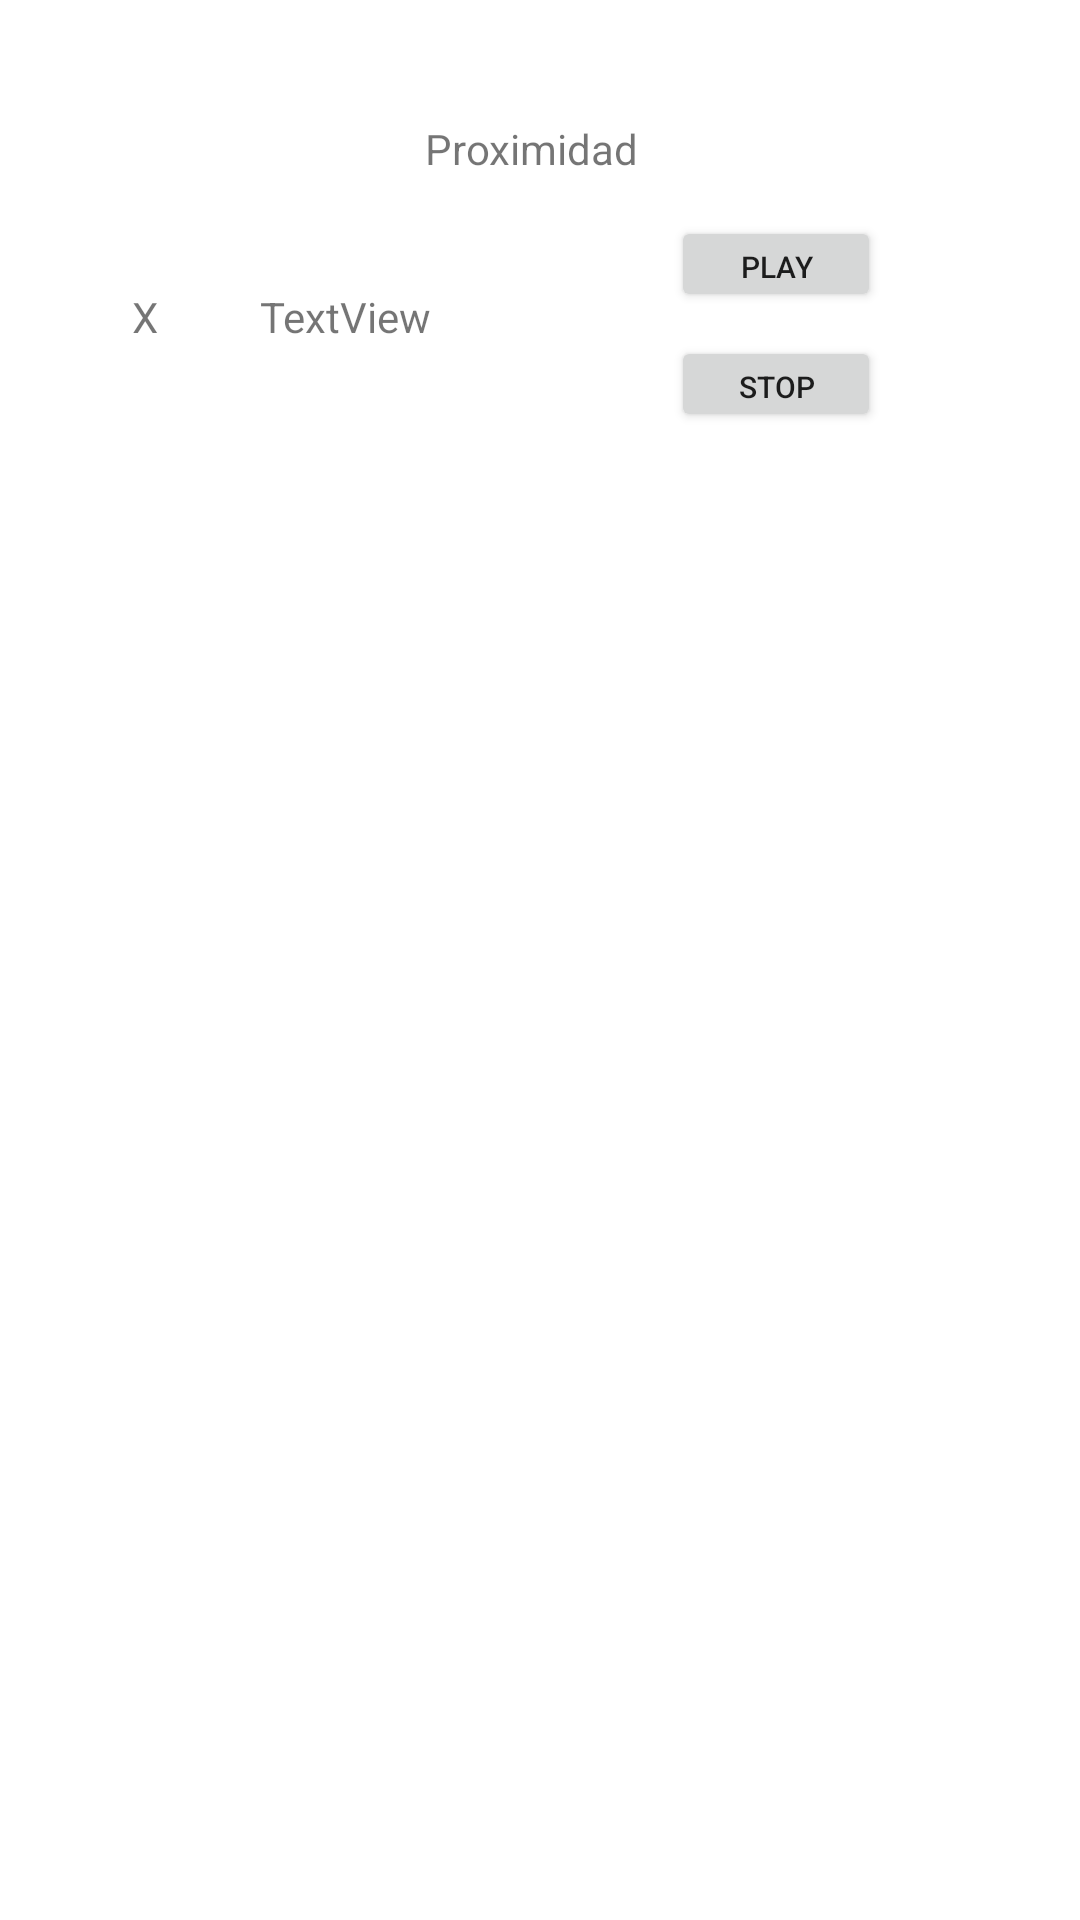

This screen was rendered from an Android layout file. Write that file and the resources it references.
<!-- AndroidManifest.xml: application theme Theme.SensoresF1 -->
<!-- res/layout/fragment_frg_proximity.xml -->
<?xml version="1.0" encoding="utf-8"?>
<androidx.constraintlayout.widget.ConstraintLayout xmlns:android="http://schemas.android.com/apk/res/android"
    xmlns:app="http://schemas.android.com/apk/res-auto"
    xmlns:tools="http://schemas.android.com/tools"
    android:id="@+id/frameLayout3"
    android:layout_width="match_parent"
    android:layout_height="match_parent"
    tools:context=".FrgProximity">

    <ImageView
        android:id="@+id/imageView"
        android:layout_width="25dp"
        android:layout_height="25dp"
        android:layout_marginStart="100dp"
        android:layout_marginTop="40dp"
        android:src="@mipmap/ruler"
        app:layout_constraintEnd_toStartOf="@+id/textView9"
        app:layout_constraintHorizontal_bias="0.06"
        app:layout_constraintStart_toStartOf="parent"
        app:layout_constraintTop_toTopOf="parent" />

    <Button
        android:id="@+id/btnPproximidad"
        android:layout_width="70dp"
        android:layout_height="32dp"
        android:layout_marginTop="72dp"
        android:text="play"


        android:textSize="10sp"
        app:layout_constraintEnd_toEndOf="parent"
        app:layout_constraintHorizontal_bias="0.771"
        app:layout_constraintStart_toStartOf="parent"
        app:layout_constraintTop_toTopOf="parent" />

    <Button
        android:id="@+id/btnSproximidad"
        android:layout_width="70dp"
        android:layout_height="32dp"
        android:layout_marginTop="8dp"
        android:text="stop"


        android:textSize="10sp"
        app:layout_constraintEnd_toEndOf="parent"
        app:layout_constraintHorizontal_bias="0.771"
        app:layout_constraintStart_toStartOf="parent"
        app:layout_constraintTop_toBottomOf="@+id/btnPproximidad" />

    <TextView
        android:id="@+id/textView9"
        android:layout_width="94dp"
        android:layout_height="25dp"
        android:layout_marginTop="40dp"
        android:layout_marginBottom="34dp"
        android:text="Proximidad"
        app:layout_constraintBottom_toBottomOf="@+id/txtXProximity"
        app:layout_constraintEnd_toEndOf="parent"
        app:layout_constraintHorizontal_bias="0.533"
        app:layout_constraintStart_toStartOf="parent"
        app:layout_constraintTop_toTopOf="parent"
        app:layout_constraintVertical_bias="0.0" />

    <TextView
        android:id="@+id/txtXProximity"
        android:layout_width="wrap_content"
        android:layout_height="wrap_content"
        android:layout_marginTop="96dp"
        android:layout_marginEnd="92dp"
        android:text="TextView"
        app:layout_constraintEnd_toEndOf="@+id/textView9"
        app:layout_constraintTop_toTopOf="parent" />

    <TextView
        android:id="@+id/textView10"
        android:layout_width="wrap_content"
        android:layout_height="wrap_content"
        android:layout_marginStart="44dp"
        android:layout_marginTop="96dp"
        android:text="X"
        app:layout_constraintStart_toStartOf="parent"
        app:layout_constraintTop_toTopOf="parent" />
</androidx.constraintlayout.widget.ConstraintLayout>
<!-- resources referenced by this layout -->
<resources>
  <style name="Theme.SensoresF1" parent="Theme.MaterialComponents.DayNight.DarkActionBar">
          
          <item name="colorPrimary">@color/purple_500</item>
          <item name="colorPrimaryVariant">@color/purple_700</item>
          <item name="colorOnPrimary">@color/white</item>
          
          <item name="colorSecondary">@color/teal_200</item>
          <item name="colorSecondaryVariant">@color/teal_700</item>
          <item name="colorOnSecondary">@color/black</item>
          
          <item name="android:statusBarColor" tools:targetApi="l">?attr/colorPrimaryVariant</item>
          
      </style>
  <!-- not gathered from this repository: default colours our renderer supplied (Android Studio template values) -->
  <color name="purple_500">#FF6200EE</color>
  <color name="purple_700">#FF3700B3</color>
  <color name="teal_200">#FF03DAC5</color>
  <color name="teal_700">#FF018786</color>
  <color name="black">#FF000000</color>
  <color name="white">#FFFFFFFF</color>
</resources>
